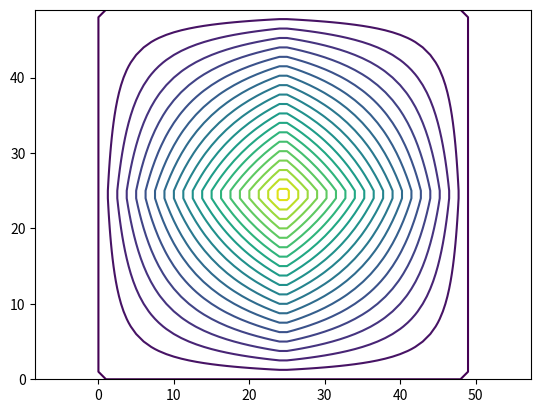

Write the Python code that produced this figure.
import numpy as np
import matplotlib.pyplot as plt


def hat_func(x):
    return np.where(x < 1, x, 2-x)

x = np.linspace(0, 2.0, 50)
y = np.linspace(0, 2.0, 50)
xx,yy = np.meshgrid(x,y)
zz = hat_func(xx) * hat_func(yy)

plt.close("all")
plt.contour(zz, levels=20)
plt.axis("equal")
# plt.imshow(zz)
# plt.show()
